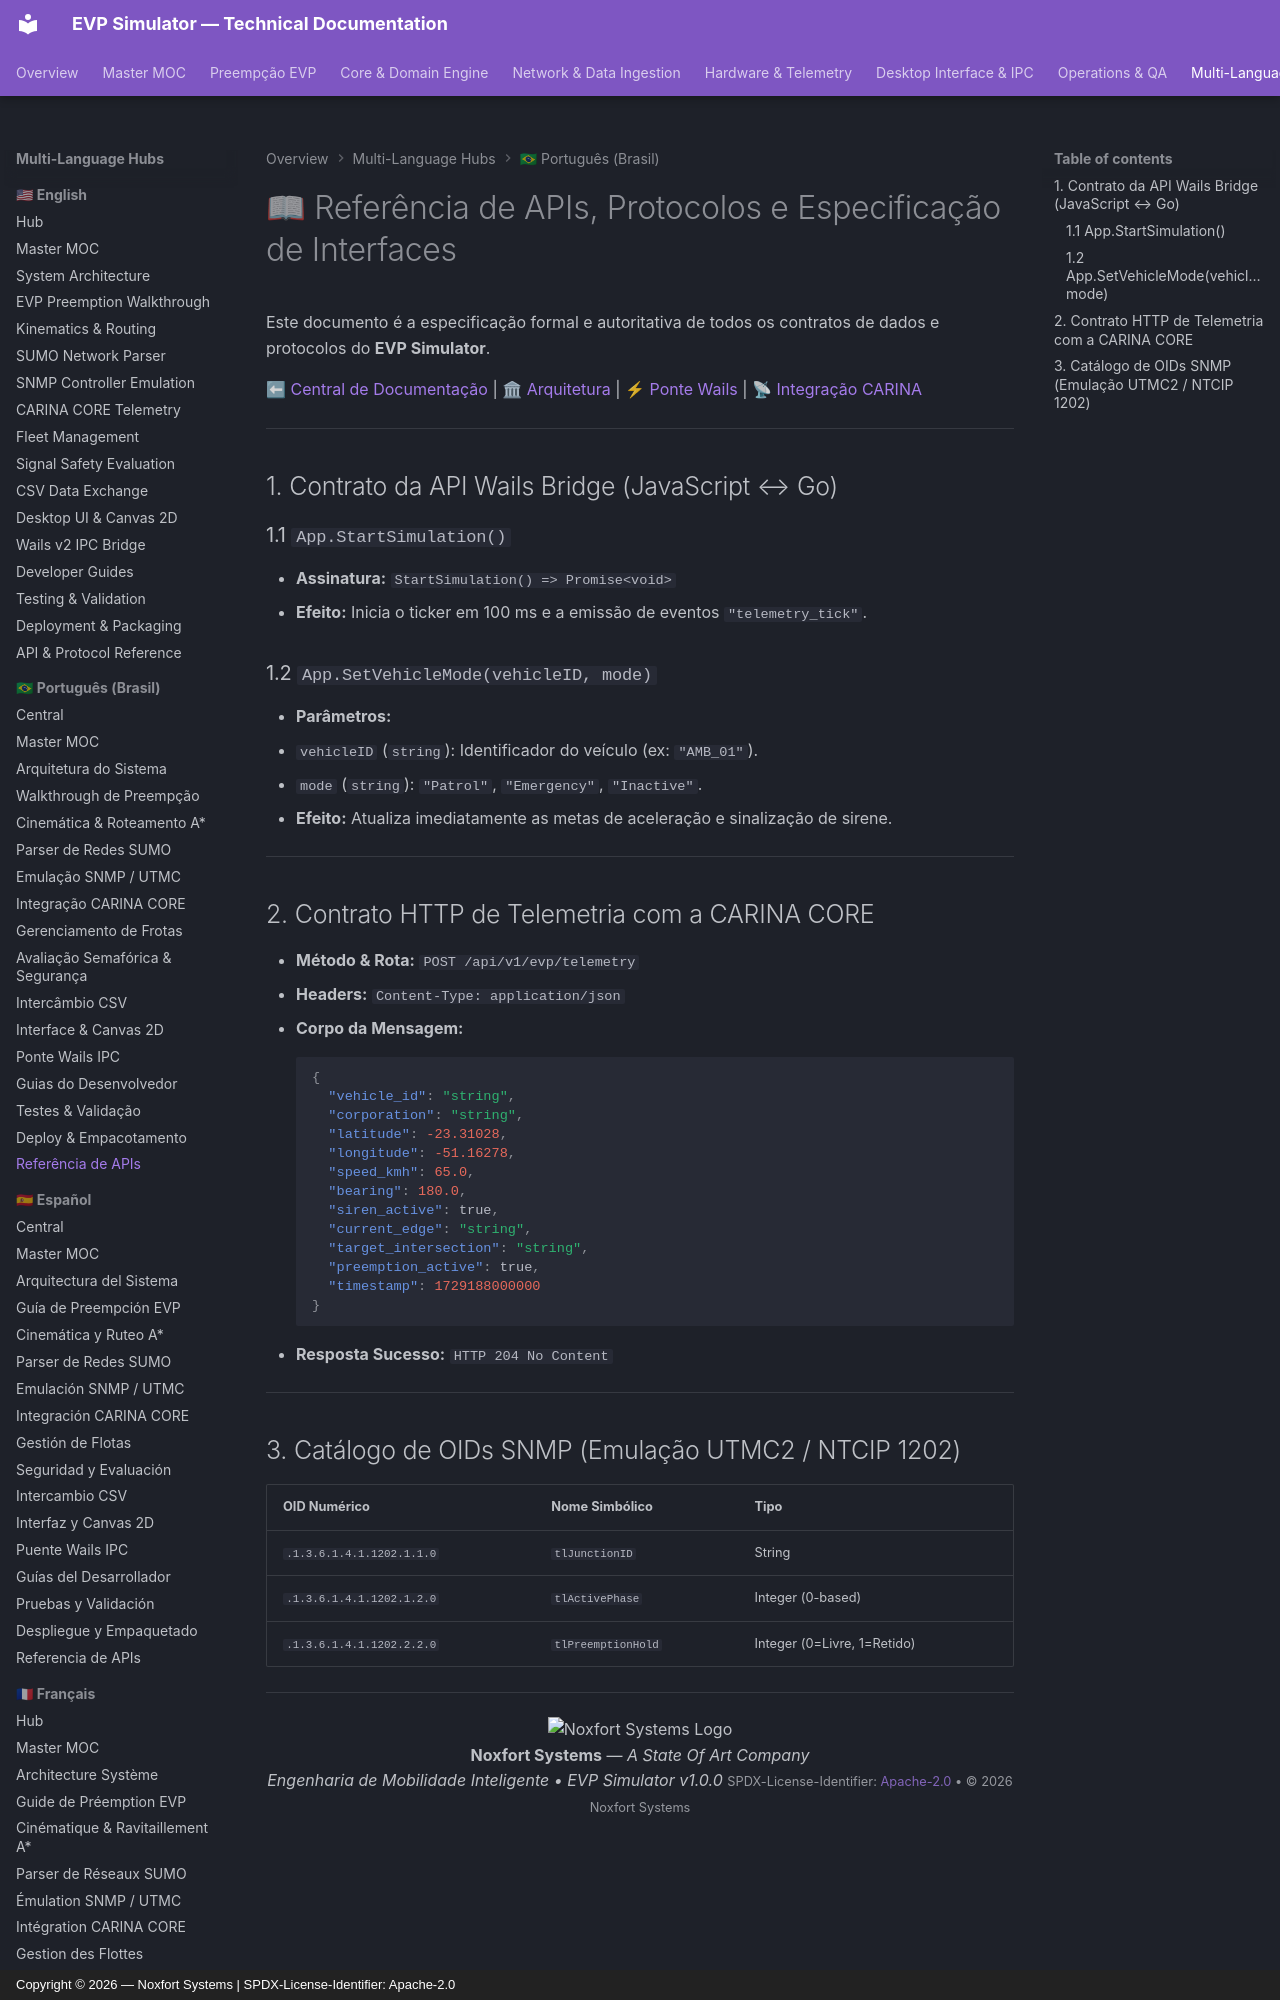

repository: Noxfort-Systems-Brazil/EVP_SIMULATOR · page: pt-br/api_and_protocols_reference/index.html · generator: mkdocs · copyright: Copyright © 2026 — Noxfort Systems | SPDX-License-Identifier: Apache-2.0

---
tags: [api, reference, protocols, snmp, http, wails, dto, specifications]
aliases: [Referência de APIs, Protocolos de Comunicação, API Reference]
---

# 📖 Referência de APIs, Protocolos e Especificação de Interfaces

Este documento é a especificação formal e autoritativa de todos os contratos de dados e protocolos do **EVP Simulator**.

⬅ [Central de Documentação](README.md) | 🏛 [Arquitetura](architecture.md) | ⚡ [Ponte Wails](wails_ipc_and_bridges.md) | 📡 [Integração CARINA](carina_integration_and_telemetry.md)

---

## 1. Contrato da API Wails Bridge (JavaScript ↔ Go)

### 1.1 `App.StartSimulation()`
- **Assinatura:** `StartSimulation() => Promise<void>`
- **Efeito:** Inicia o ticker em 100 ms e a emissão de eventos `"telemetry_tick"`.

### 1.2 `App.SetVehicleMode(vehicleID, mode)`
- **Parâmetros:**
  - `vehicleID` (`string`): Identificador do veículo (ex: `"AMB_01"`).
  - `mode` (`string`): `"Patrol"`, `"Emergency"`, `"Inactive"`.
- **Efeito:** Atualiza imediatamente as metas de aceleração e sinalização de sirene.

---
